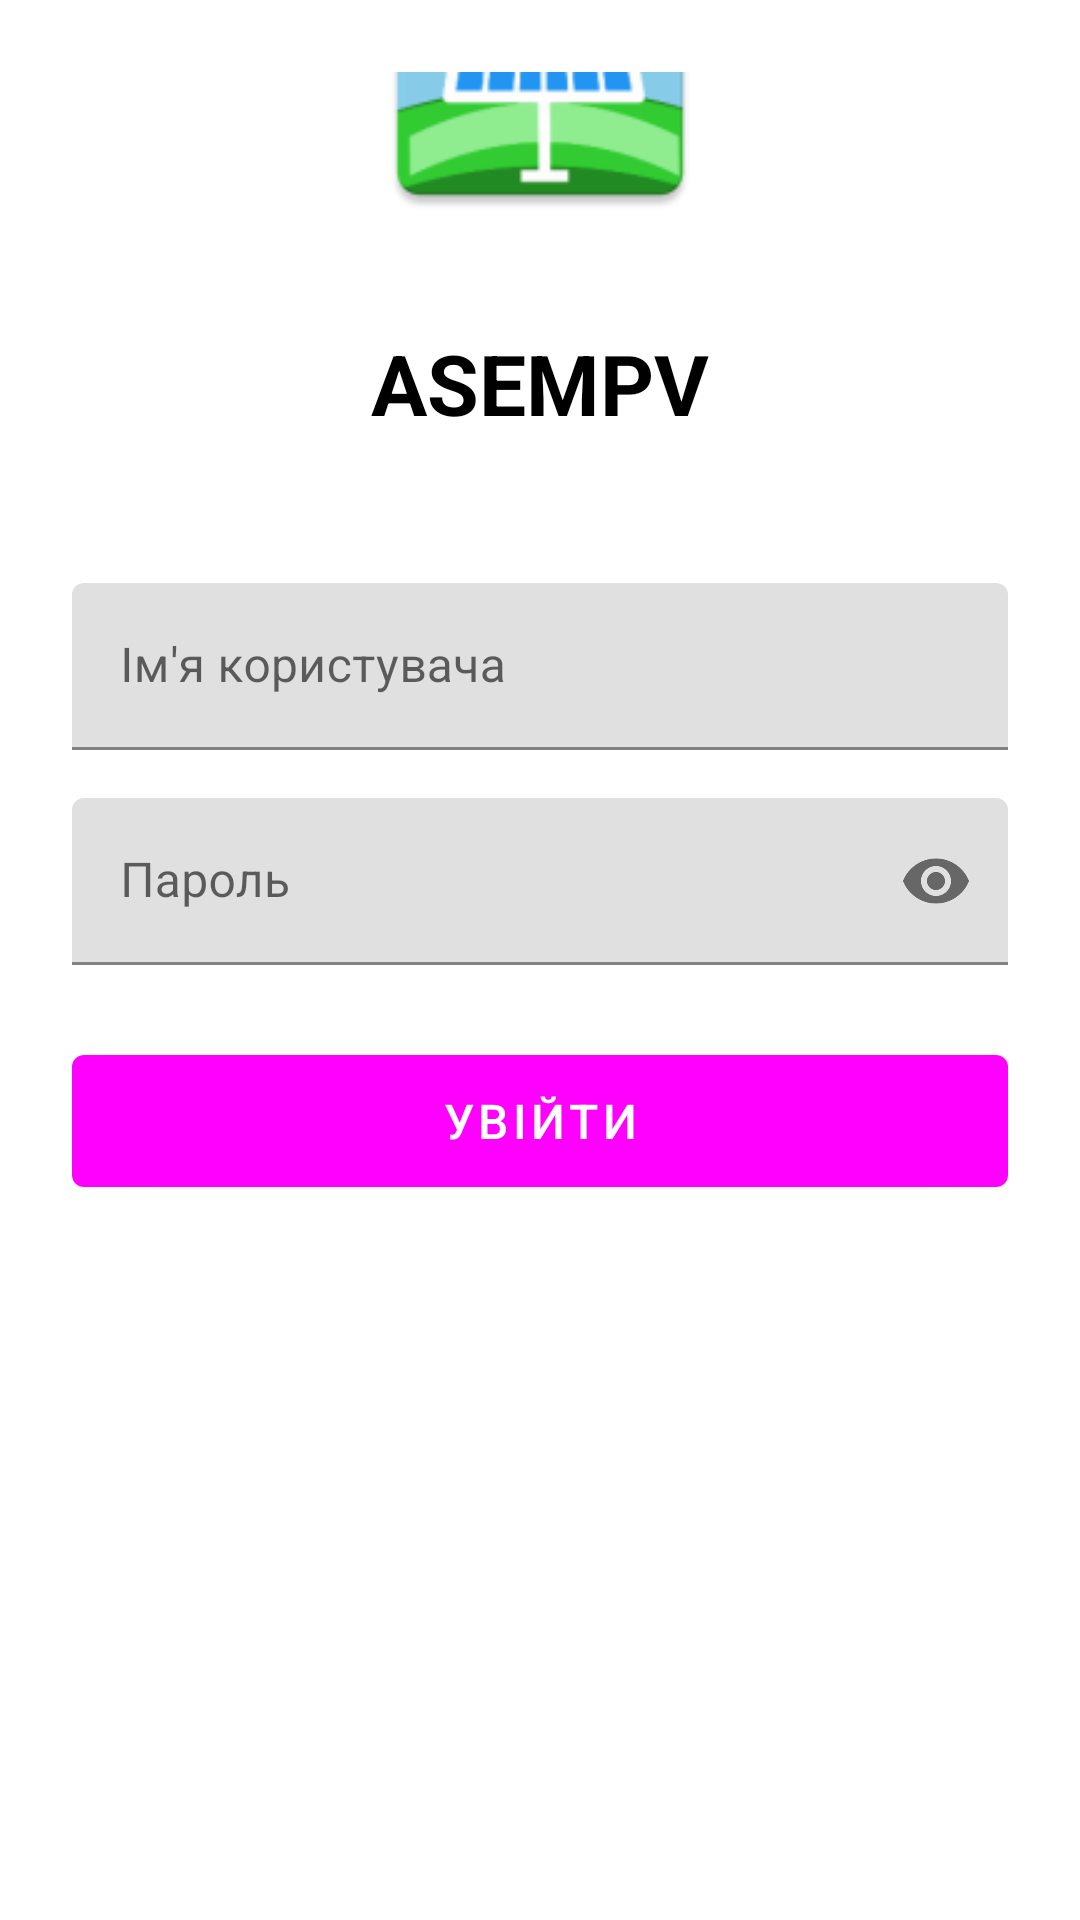

The Android layout XML behind this screen, and the referenced resources:
<!-- AndroidManifest.xml: application theme Theme.FirstApp -->
<!-- res/layout/activity_login.xml -->
<?xml version="1.0" encoding="utf-8"?>
<androidx.constraintlayout.widget.ConstraintLayout xmlns:android="http://schemas.android.com/apk/res/android"
    xmlns:app="http://schemas.android.com/apk/res-auto"
    xmlns:tools="http://schemas.android.com/tools"
    android:layout_width="match_parent"
    android:layout_height="match_parent"
    android:padding="24dp"
    tools:context=".ui.auth.LoginActivity">

    <ImageView
        android:id="@+id/imageView_logo"
        android:layout_width="120dp"
        android:layout_height="120dp"
        android:layout_marginBottom="32dp"
        android:src="@mipmap/ic_launcher"
        app:layout_constraintBottom_toTopOf="@+id/textView_title"
        app:layout_constraintEnd_toEndOf="parent"
        app:layout_constraintStart_toStartOf="parent" />

    <TextView
        android:id="@+id/textView_title"
        android:layout_width="wrap_content"
        android:layout_height="wrap_content"
        android:layout_marginBottom="48dp"
        android:text="ASEMPV"
        android:textColor="@android:color/black"
        android:textSize="28sp"
        android:textStyle="bold"
        app:layout_constraintBottom_toTopOf="@+id/textInputLayout_username"
        app:layout_constraintEnd_toEndOf="parent"
        app:layout_constraintStart_toStartOf="parent" />

    <com.google.android.material.textfield.TextInputLayout
        android:id="@+id/textInputLayout_username"
        android:layout_width="0dp"
        android:layout_height="wrap_content"
        android:layout_marginBottom="16dp"
        android:hint="Ім'я користувача"
        app:layout_constraintBottom_toTopOf="@+id/textInputLayout_password"
        app:layout_constraintEnd_toEndOf="parent"
        app:layout_constraintStart_toStartOf="parent">

        <com.google.android.material.textfield.TextInputEditText
            android:id="@+id/editText_username"
            android:layout_width="match_parent"
            android:layout_height="wrap_content"
            android:inputType="text"
            android:maxLines="1" />

    </com.google.android.material.textfield.TextInputLayout>

    <com.google.android.material.textfield.TextInputLayout
        android:id="@+id/textInputLayout_password"
        android:layout_width="0dp"
        android:layout_height="wrap_content"
        android:layout_marginBottom="24dp"
        android:hint="Пароль"
        app:endIconMode="password_toggle"
        app:layout_constraintBottom_toTopOf="@+id/button_login"
        app:layout_constraintEnd_toEndOf="parent"
        app:layout_constraintStart_toStartOf="parent">

        <com.google.android.material.textfield.TextInputEditText
            android:id="@+id/editText_password"
            android:layout_width="match_parent"
            android:layout_height="wrap_content"
            android:inputType="textPassword"
            android:maxLines="1" />

    </com.google.android.material.textfield.TextInputLayout>

    <com.google.android.material.button.MaterialButton
        android:id="@+id/button_login"
        android:layout_width="0dp"
        android:layout_height="56dp"
        android:text="Увійти"
        android:textSize="16sp"
        app:layout_constraintBottom_toBottomOf="parent"
        app:layout_constraintEnd_toEndOf="parent"
        app:layout_constraintStart_toStartOf="parent"
        app:layout_constraintTop_toTopOf="parent"
        app:layout_constraintVertical_bias="0.6" />

    <ProgressBar
        android:id="@+id/progressBar"
        android:layout_width="wrap_content"
        android:layout_height="wrap_content"
        android:layout_marginTop="16dp"
        android:visibility="gone"
        app:layout_constraintEnd_toEndOf="parent"
        app:layout_constraintStart_toStartOf="parent"
        app:layout_constraintTop_toBottomOf="@+id/button_login" />

</androidx.constraintlayout.widget.ConstraintLayout>
<!-- resources referenced by this layout -->
<resources>
  <!-- mipmap ic_launcher: webp bitmap (mipmap-hdpi, 2762 bytes) -->
  <style name="Theme.FirstApp" parent="Theme.MaterialComponents.DayNight.DarkActionBar">
          
          <item name="colorPrimary">@color/green_700</item>
          <item name="colorPrimaryVariant">@color/green_800</item>
          <item name="colorOnPrimary">@color/white</item>
          
          <item name="colorSecondary">@color/green_300</item>
          <item name="colorSecondaryVariant">@color/green_800</item>
          <item name="colorOnSecondary">@color/black</item>
          
          <item name="android:statusBarColor">?attr/colorPrimary</item>
          
      </style>
  <color name="white">#FFFFFFFF</color>
  <color name="black">#FF000000</color>
</resources>
